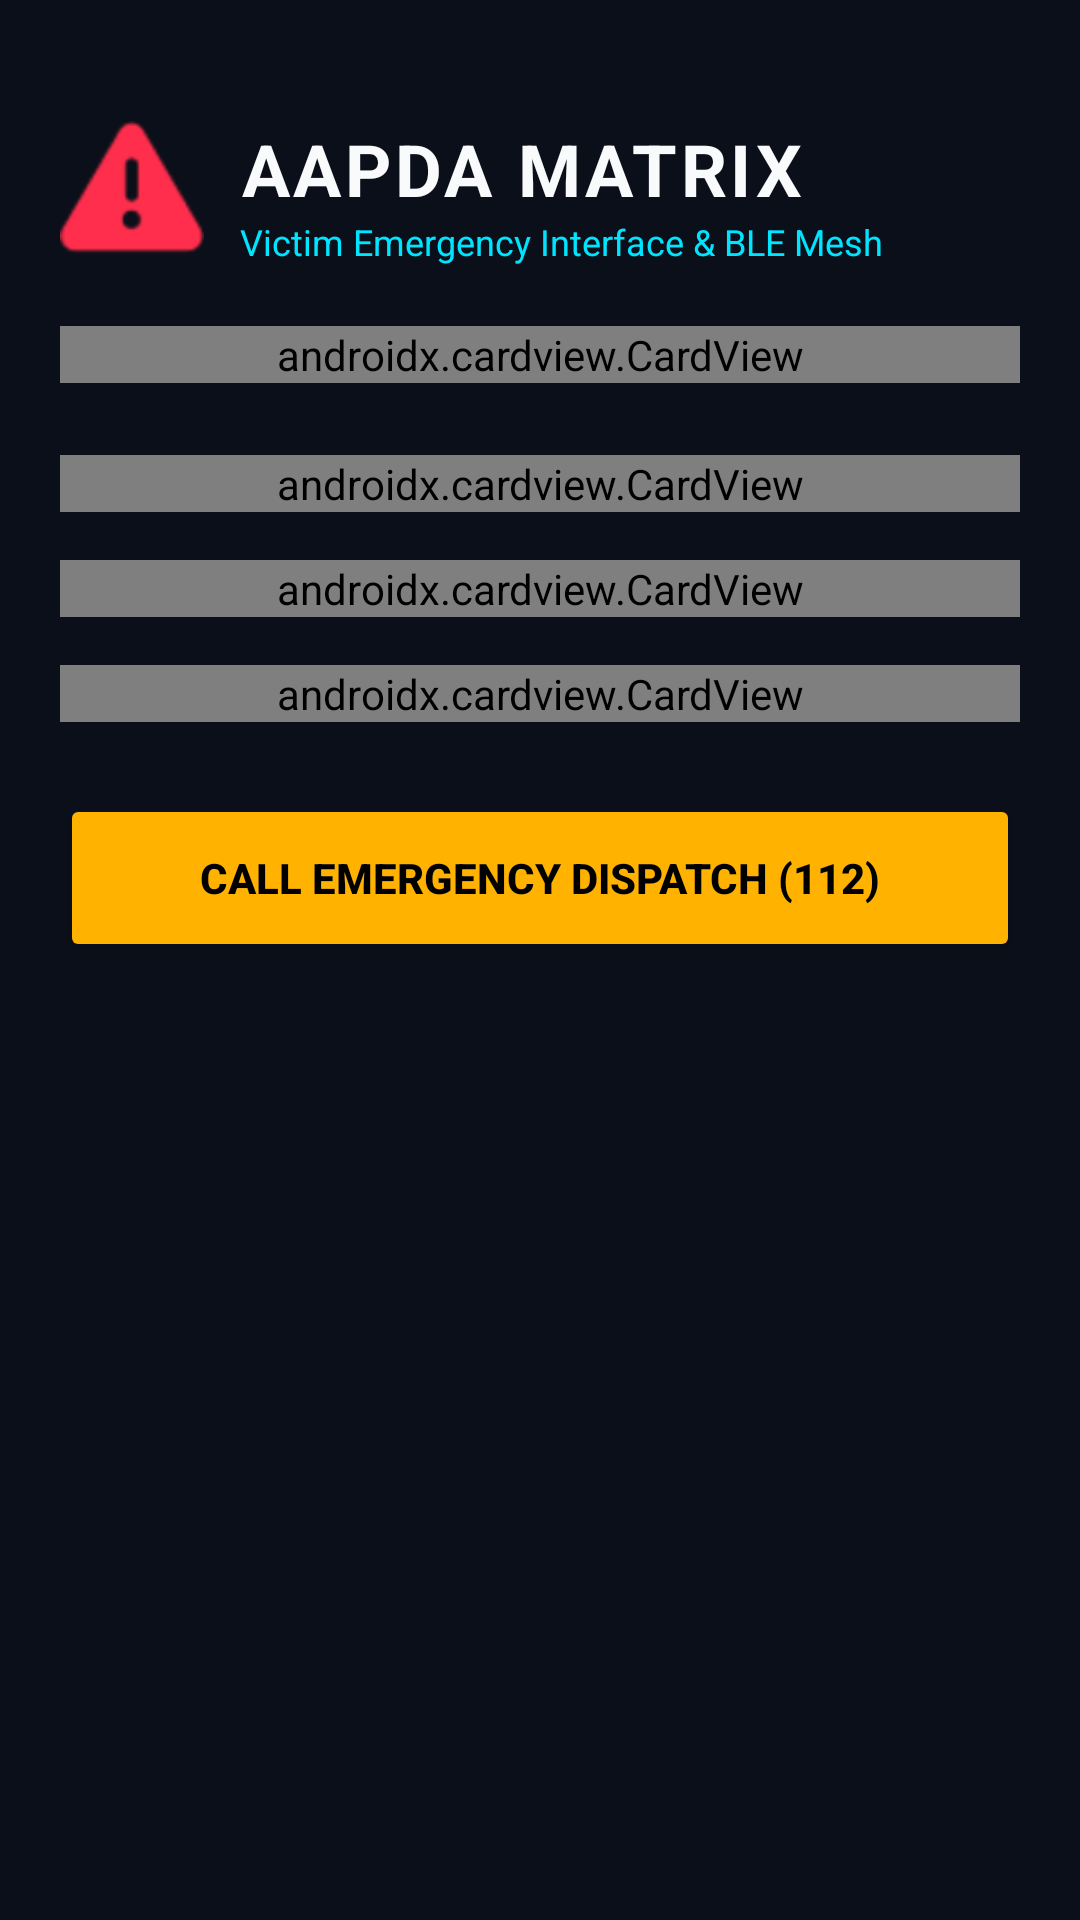

Layout XML and referenced resources for this Android screen:
<!-- AndroidManifest.xml: activity theme Theme.AapdaMatrix -->
<!-- res/layout/activity_main.xml -->
<?xml version="1.0" encoding="utf-8"?>
<ScrollView xmlns:android="http://schemas.android.com/apk/res/android"
    xmlns:app="http://schemas.android.com/apk/res-auto"
    android:layout_width="match_parent"
    android:layout_height="match_parent"
    android:background="@color/bg_dark"
    android:fillViewport="true">

    <LinearLayout
        android:layout_width="match_parent"
        android:layout_height="wrap_content"
        android:orientation="vertical"
        android:padding="20dp">

        
        <LinearLayout
            android:layout_width="match_parent"
            android:layout_height="wrap_content"
            android:gravity="center_vertical"
            android:orientation="horizontal"
            android:layout_marginTop="20dp">

            <ImageView
                android:layout_width="48dp"
                android:layout_height="48dp"
                android:src="@android:drawable/ic_dialog_alert"
                app:tint="@color/emergency_red" />

            <LinearLayout
                android:layout_width="0dp"
                android:layout_height="wrap_content"
                android:layout_weight="1"
                android:layout_marginStart="12dp"
                android:orientation="vertical">

                <TextView
                    android:layout_width="wrap_content"
                    android:layout_height="wrap_content"
                    android:text="AAPDA MATRIX"
                    android:textColor="@color/text_primary"
                    android:textSize="24sp"
                    android:textStyle="bold"
                    android:letterSpacing="0.05" />

                <TextView
                    android:layout_width="wrap_content"
                    android:layout_height="wrap_content"
                    android:text="Victim Emergency Interface &amp; BLE Mesh"
                    android:textColor="@color/accent_cyan"
                    android:textSize="12sp" />
            </LinearLayout>
        </LinearLayout>

        
        <androidx.cardview.CardView
            android:layout_width="match_parent"
            android:layout_height="wrap_content"
            android:layout_marginTop="20dp"
            app:cardBackgroundColor="@color/card_bg"
            app:cardCornerRadius="16dp"
            app:cardElevation="4dp">

            <LinearLayout
                android:layout_width="match_parent"
                android:layout_height="wrap_content"
                android:orientation="horizontal"
                android:padding="16dp"
                android:gravity="center_vertical">

                <View
                    android:id="@+id/viewMeshPulse"
                    android:layout_width="12dp"
                    android:layout_height="12dp"
                    android:background="@color/success_green" />

                <TextView
                    android:id="@+id/tvMeshStatusHeader"
                    android:layout_width="0dp"
                    android:layout_height="wrap_content"
                    android:layout_weight="1"
                    android:layout_marginStart="12dp"
                    android:text="BLE Multi-Hop Relay Active (5s Cycle)"
                    android:textColor="@color/text_primary"
                    android:textSize="13sp"
                    android:textStyle="bold" />
            </LinearLayout>
        </androidx.cardview.CardView>

        
        <androidx.cardview.CardView
            android:id="@+id/cardVictimPortal"
            android:layout_width="match_parent"
            android:layout_height="wrap_content"
            android:layout_marginTop="24dp"
            android:clickable="true"
            android:focusable="true"
            android:foreground="?android:attr/selectableItemBackground"
            app:cardBackgroundColor="#1F121A"
            app:cardCornerRadius="20dp"
            app:cardElevation="6dp">

            <LinearLayout
                android:layout_width="match_parent"
                android:layout_height="wrap_content"
                android:orientation="vertical"
                android:padding="24dp">

                <TextView
                    android:layout_width="wrap_content"
                    android:layout_height="wrap_content"
                    android:text="EMERGENCY SOS"
                    android:textColor="@color/emergency_red"
                    android:textSize="12sp"
                    android:textStyle="bold"
                    android:letterSpacing="0.1" />

                <TextView
                    android:layout_width="wrap_content"
                    android:layout_height="wrap_content"
                    android:layout_marginTop="6dp"
                    android:text="I NEED HELP NOW"
                    android:textColor="@color/text_primary"
                    android:textSize="22sp"
                    android:textStyle="bold" />

                <TextView
                    android:layout_width="wrap_content"
                    android:layout_height="wrap_content"
                    android:layout_marginTop="4dp"
                    android:text="Victim Portal • Record Voice SOS • Auto Battery Guard • Off-Grid BLE Relay"
                    android:textColor="@color/text_secondary"
                    android:textSize="13sp" />

                <Button
                    android:id="@+id/btnOpenVictimApp"
                    android:layout_width="match_parent"
                    android:layout_height="54dp"
                    android:layout_marginTop="20dp"
                    android:backgroundTint="@color/emergency_red"
                    android:text="OPEN VICTIM INTERFACE ›"
                    android:textColor="@color/white"
                    android:textSize="14sp"
                    android:textStyle="bold"
                    app:cornerRadius="14dp" />
            </LinearLayout>
        </androidx.cardview.CardView>

        
        <androidx.cardview.CardView
            android:id="@+id/cardSafetySops"
            android:layout_width="match_parent"
            android:layout_height="wrap_content"
            android:layout_marginTop="16dp"
            android:clickable="true"
            android:focusable="true"
            android:foreground="?android:attr/selectableItemBackground"
            app:cardBackgroundColor="@color/card_bg"
            app:cardCornerRadius="16dp">

            <LinearLayout
                android:layout_width="match_parent"
                android:layout_height="wrap_content"
                android:orientation="vertical"
                android:padding="20dp">

                <TextView
                    android:layout_width="wrap_content"
                    android:layout_height="wrap_content"
                    android:text="SAFETY &amp; CHECKLISTS"
                    android:textColor="@color/accent_cyan"
                    android:textSize="11sp"
                    android:textStyle="bold" />

                <TextView
                    android:layout_width="wrap_content"
                    android:layout_height="wrap_content"
                    android:layout_marginTop="4dp"
                    android:text="Disaster Safety Guidelines &amp; SOPs"
                    android:textColor="@color/text_primary"
                    android:textSize="16sp"
                    android:textStyle="bold" />

                <TextView
                    android:layout_width="wrap_content"
                    android:layout_height="wrap_content"
                    android:layout_marginTop="4dp"
                    android:text="Landslide, Flash Flood, Earthquake, Building Collapse, Industrial Fire, Cloudburst"
                    android:textColor="@color/text_muted"
                    android:textSize="12sp" />
            </LinearLayout>
        </androidx.cardview.CardView>

        
        <androidx.cardview.CardView
            android:id="@+id/cardOfflineMap"
            android:layout_width="match_parent"
            android:layout_height="wrap_content"
            android:layout_marginTop="16dp"
            android:clickable="true"
            android:focusable="true"
            android:foreground="?android:attr/selectableItemBackground"
            app:cardBackgroundColor="@color/card_bg"
            app:cardCornerRadius="16dp">

            <LinearLayout
                android:layout_width="match_parent"
                android:layout_height="wrap_content"
                android:orientation="vertical"
                android:padding="20dp">

                <TextView
                    android:layout_width="wrap_content"
                    android:layout_height="wrap_content"
                    android:text="TACTICAL MAPPING"
                    android:textColor="@color/warning_amber"
                    android:textSize="11sp"
                    android:textStyle="bold" />

                <TextView
                    android:layout_width="wrap_content"
                    android:layout_height="wrap_content"
                    android:layout_marginTop="4dp"
                    android:text="Offline Map &amp; Emergency Pins"
                    android:textColor="@color/text_primary"
                    android:textSize="16sp"
                    android:textStyle="bold" />

                <TextView
                    android:layout_width="wrap_content"
                    android:layout_height="wrap_content"
                    android:layout_marginTop="4dp"
                    android:text="OpenStreetMap (osmdroid) raster map with cached emergency markers"
                    android:textColor="@color/text_muted"
                    android:textSize="12sp" />
            </LinearLayout>
        </androidx.cardview.CardView>

        
        <Button
            android:id="@+id/btnMainDirectDispatchCall"
            android:layout_width="match_parent"
            android:layout_height="56dp"
            android:layout_marginTop="24dp"
            android:backgroundTint="@color/warning_amber"
            android:text="CALL EMERGENCY DISPATCH (112)"
            android:textColor="@color/black"
            android:textSize="14sp"
            android:textStyle="bold"
            app:cornerRadius="16dp" />

    </LinearLayout>
</ScrollView>
<!-- resources referenced by this layout -->
<resources>
  <color name="accent_cyan">#00E5FF</color>
  <color name="bg_dark">#0B0F19</color>
  <color name="black">#FF000000</color>
  <color name="card_bg">#161C2E</color>
  <color name="emergency_red">#FF2E4C</color>
  <color name="success_green">#00E676</color>
  <color name="text_muted">#64748B</color>
  <color name="text_primary">#F8FAFC</color>
  <color name="text_secondary">#94A3B8</color>
  <color name="warning_amber">#FFB300</color>
  <color name="white">#FFFFFFFF</color>
  <style name="Theme.AapdaMatrix" parent="Theme.MaterialComponents.DayNight.NoActionBar">
          <item name="colorPrimary">@color/emergency_red</item>
          <item name="colorPrimaryVariant">@color/emergency_red_dark</item>
          <item name="colorOnPrimary">@color/white</item>
          <item name="colorSecondary">@color/accent_cyan</item>
          <item name="colorSecondaryVariant">@color/accent_cyan</item>
          <item name="colorOnSecondary">@color/black</item>
          <item name="android:statusBarColor">@color/bg_dark</item>
          <item name="android:windowBackground">@color/bg_dark</item>
      </style>
  <color name="emergency_red_dark">#990018</color>
</resources>
